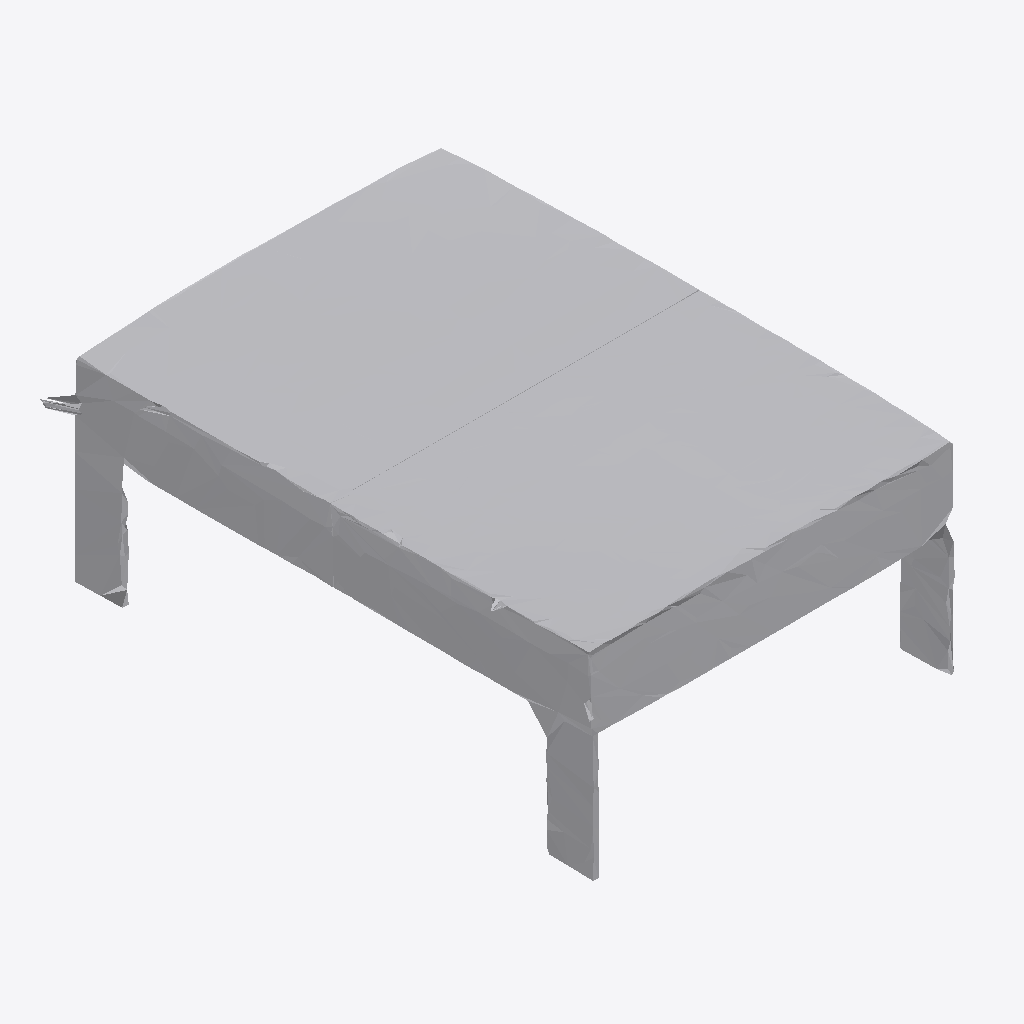
Isometric view of an IFC building model (IFC-SPF (STEP), schema IFC4, length unit metre), seen from the south-west, elements coloured by IFC class: 1 other element (light grey).
Extent 0.8 m × 1.1 m × 0.4 m (x, y, z). Storeys (1): Ground Floor at 0.00 m. Elements (1): 1 IfcFurniture.

HEADER;
FILE_DESCRIPTION(('ViewDefinition [CoordinationView]'),'2;1');
FILE_NAME('','2026-07-12T15:57:37',(''),(''),'IfcOpenShell 0.8.0','IfcOpenShell 0.8.0','');
FILE_SCHEMA(('IFC4'));
ENDSEC;
DATA;
#17=IFCPROJECT('3O93YekMX0xOtTqMKdtT9s',#5,'Office Project',$,$,$,$,(#15),#10);
#20=IFCSITE('2i8ITCYh9An9yRXTD8HtP8',#5,'Site',$,$,#19,$,$,.ELEMENT.,$,$,$,$,$);
#22=IFCBUILDING('21EOJ3h7D8cBLn5BStyNap',#5,'Building',$,$,#21,$,$,.ELEMENT.,$,$,$);
#24=IFCBUILDINGSTOREY('37SYskSrP6$eIqKi8T7vzQ',#5,'Ground Floor',$,$,#23,$,$,.ELEMENT.,0.0);
#35=IFCFURNITURE('0FTDfkeKbFrwVZ9$KfvkC_',#5,'desk',$,$,#34,#31,$,$);
ENDSEC;
